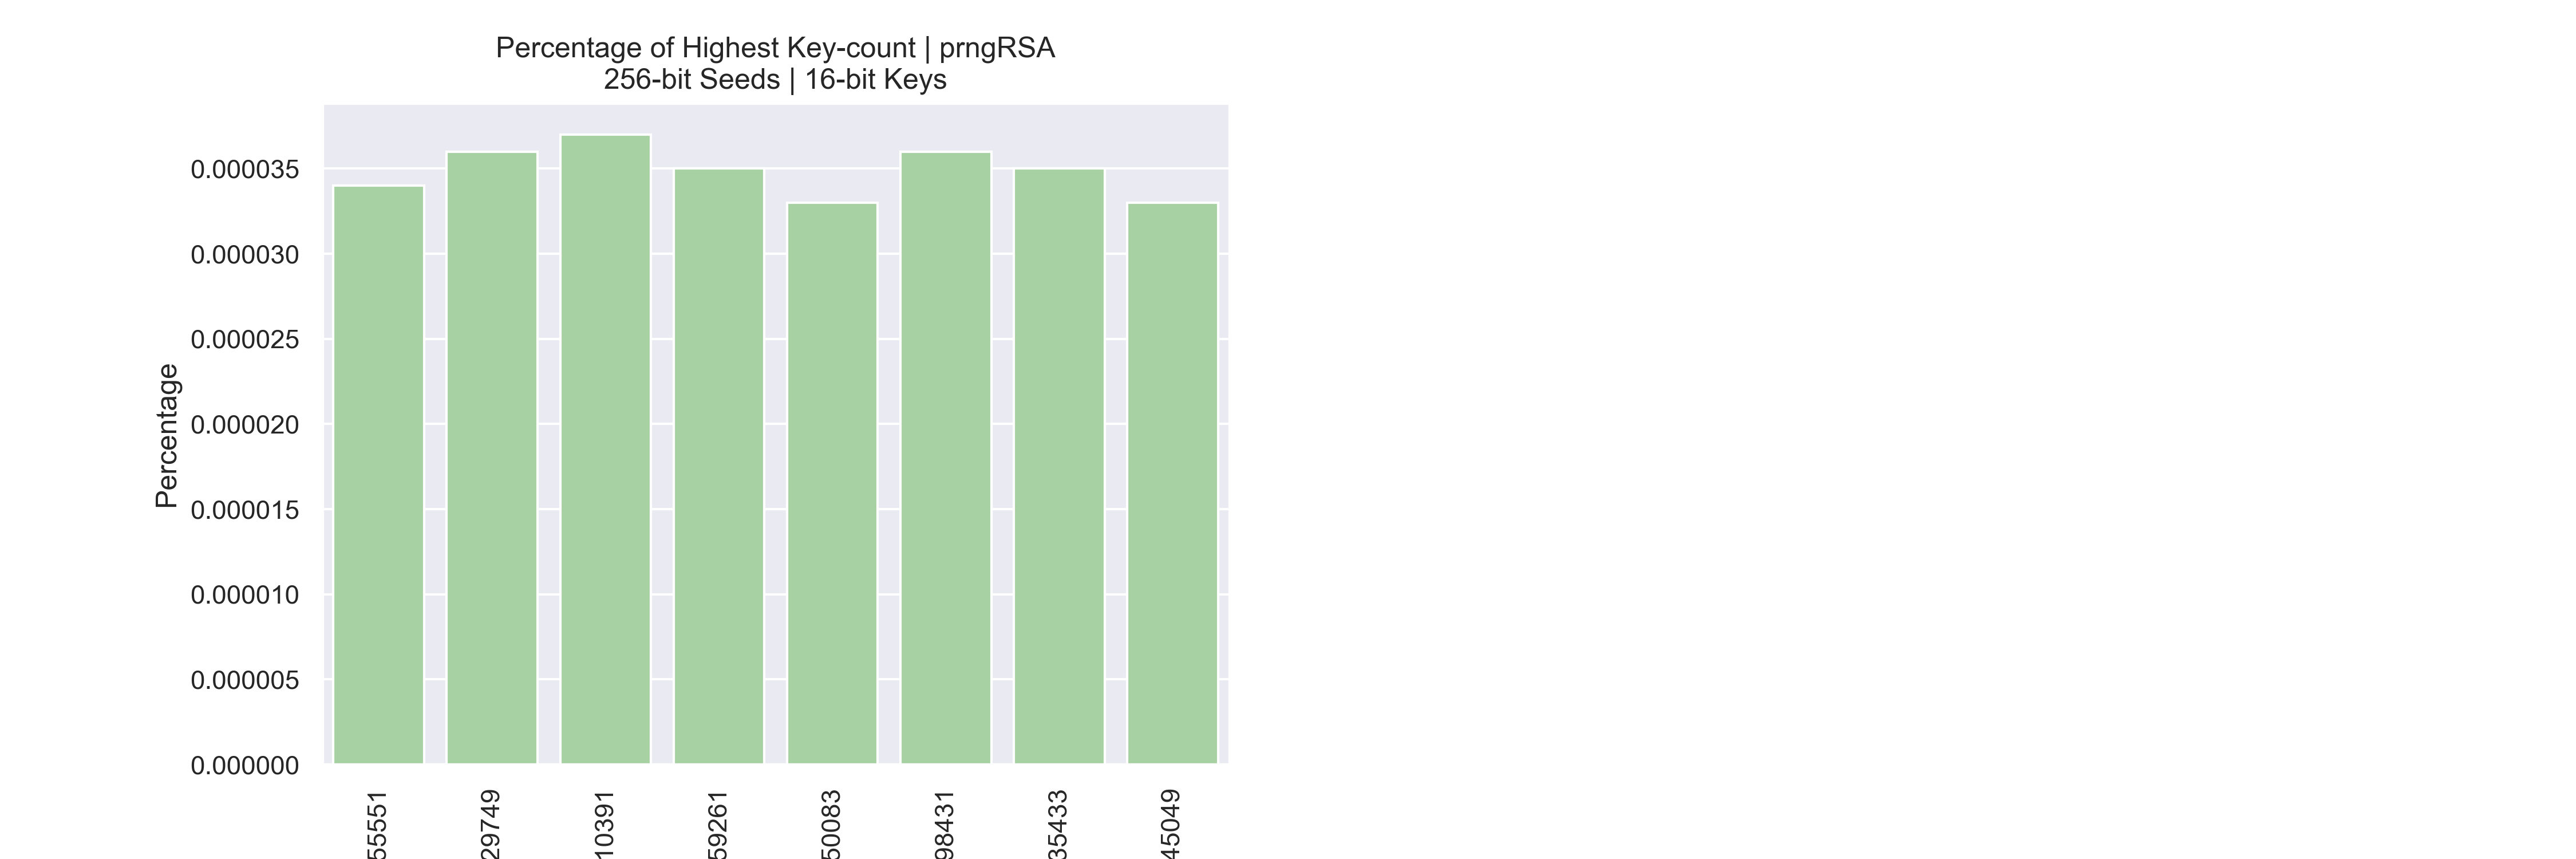

Values plotted in this chart, from the file beside it:
, 256
0, 3.6e-05
1, 3.3e-05
2, 3.5e-05
3, 3.3e-05
4, 3.6e-05
5, 3.4e-05
6, 3.7e-05
7, 3.5e-05
